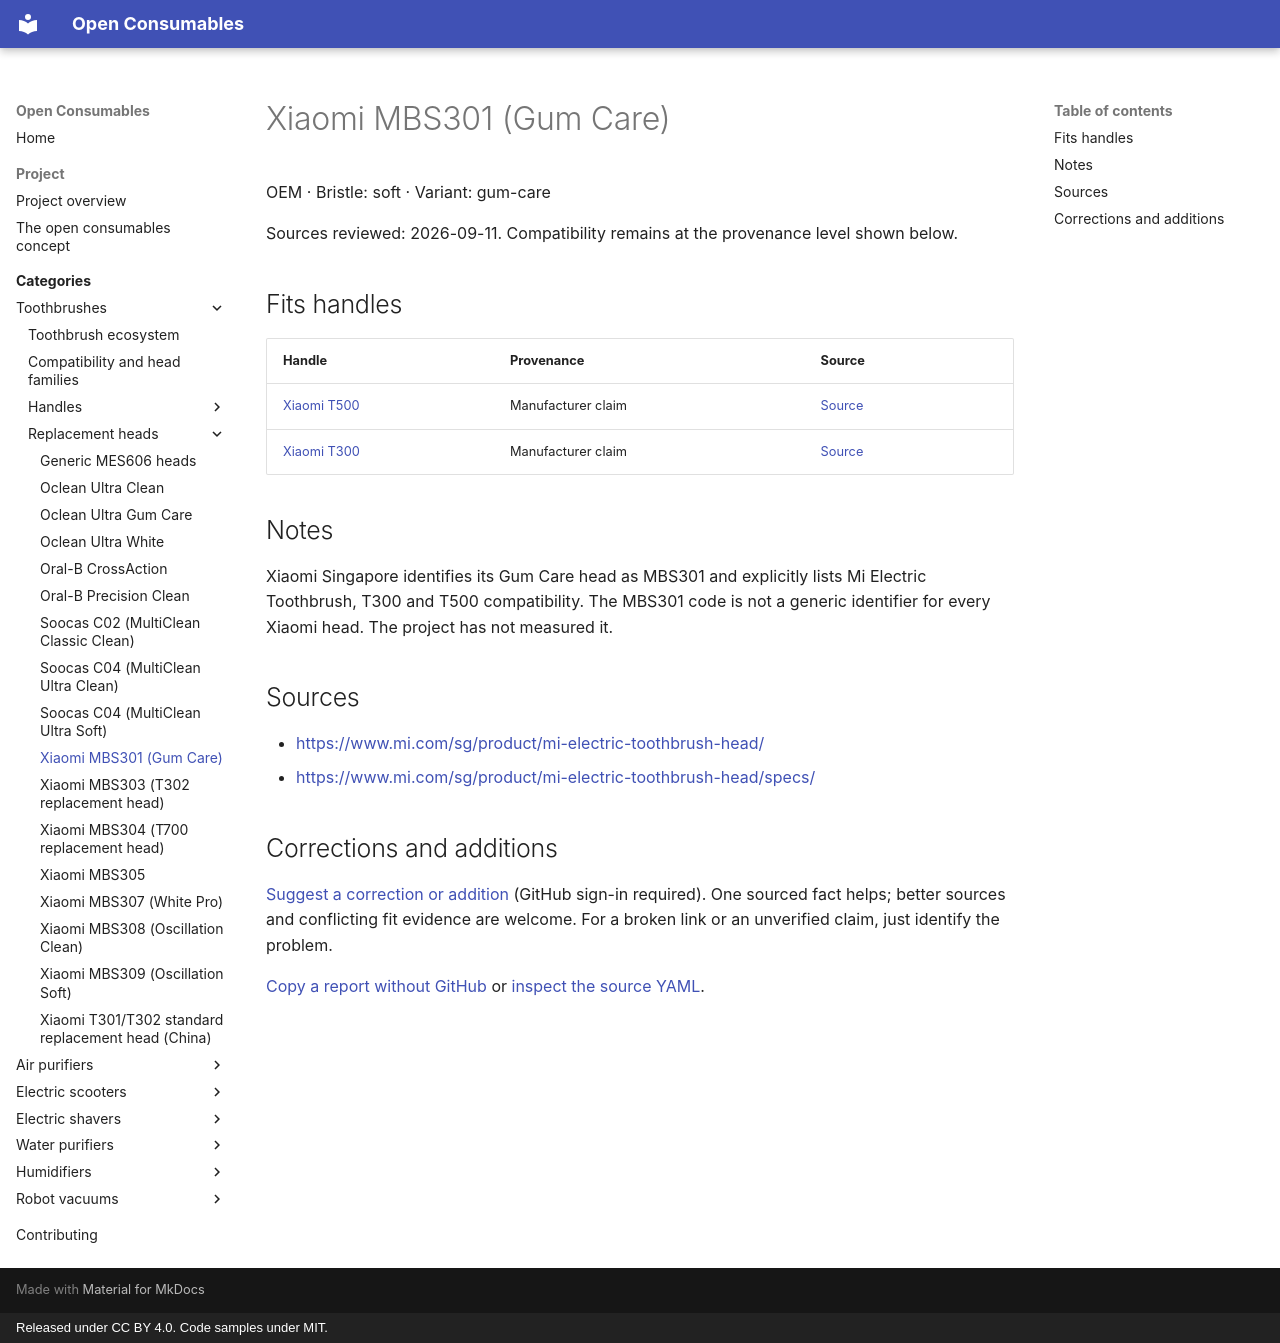

repository: openconsumables/openconsumables.github.io · page: categories/toothbrushes/heads/xiaomi-mbs301/index.html · generator: mkdocs · copyright: Released under CC BY 4.0. Code samples under MIT.

---
source_yaml: data/toothbrushes/heads/xiaomi-mbs301.yml
---

<!-- generated from data/. Do not hand-edit; run tools/build_pages.py -->

# Xiaomi MBS301 (Gum Care)

OEM · Bristle: soft · Variant: gum-care

Sources reviewed: 2026-09-11. Compatibility remains at the provenance level shown below.

## Fits handles

| Handle | Provenance | Source |
|---|---|---|
| [Xiaomi T500](../handles/xiaomi-t500.md) | Manufacturer claim | [Source](<https://www.mi.com/sg/product/mi-electric-toothbrush-head/>) |
| [Xiaomi T300](../handles/xiaomi-t300.md) | Manufacturer claim | [Source](<https://www.mi.com/sg/product/mi-electric-toothbrush-head/>) |

## Notes

Xiaomi Singapore identifies its Gum Care head as MBS301 and explicitly lists
Mi Electric Toothbrush, T300 and T500 compatibility. The MBS301 code is not
a generic identifier for every Xiaomi head. The project has not measured it.

## Sources

- <https://www.mi.com/sg/product/mi-electric-toothbrush-head/>
- <https://www.mi.com/sg/product/mi-electric-toothbrush-head/specs/>

## Corrections and additions

[Suggest a correction or addition](https://github.com/openconsumables/openconsumables.github.io/issues/new?template=evidence-report.md&title=Reference%3A+xiaomi-mbs301&body=Device%2Fpart+or+page%3A+toothbrushes%2Fheads%2Fxiaomi-mbs301+%28https%3A%2F%2Fopenconsumables.org%2Fcategories%2Ftoothbrushes%2Fheads%2Fxiaomi-mbs301%2F%29%0ACorrection+or+addition%3A+%0ASource%3A+%0AUncertainty%3A+%0A) (GitHub sign-in required). One sourced fact helps; better sources and conflicting fit evidence are welcome. For a broken link or an unverified claim, just identify the problem.

[Copy a report without GitHub](../../../contributing.md#send-a-short-report) or [inspect the source YAML](https://github.com/openconsumables/openconsumables.github.io/blob/master/data/toothbrushes/heads/xiaomi-mbs301.yml).
